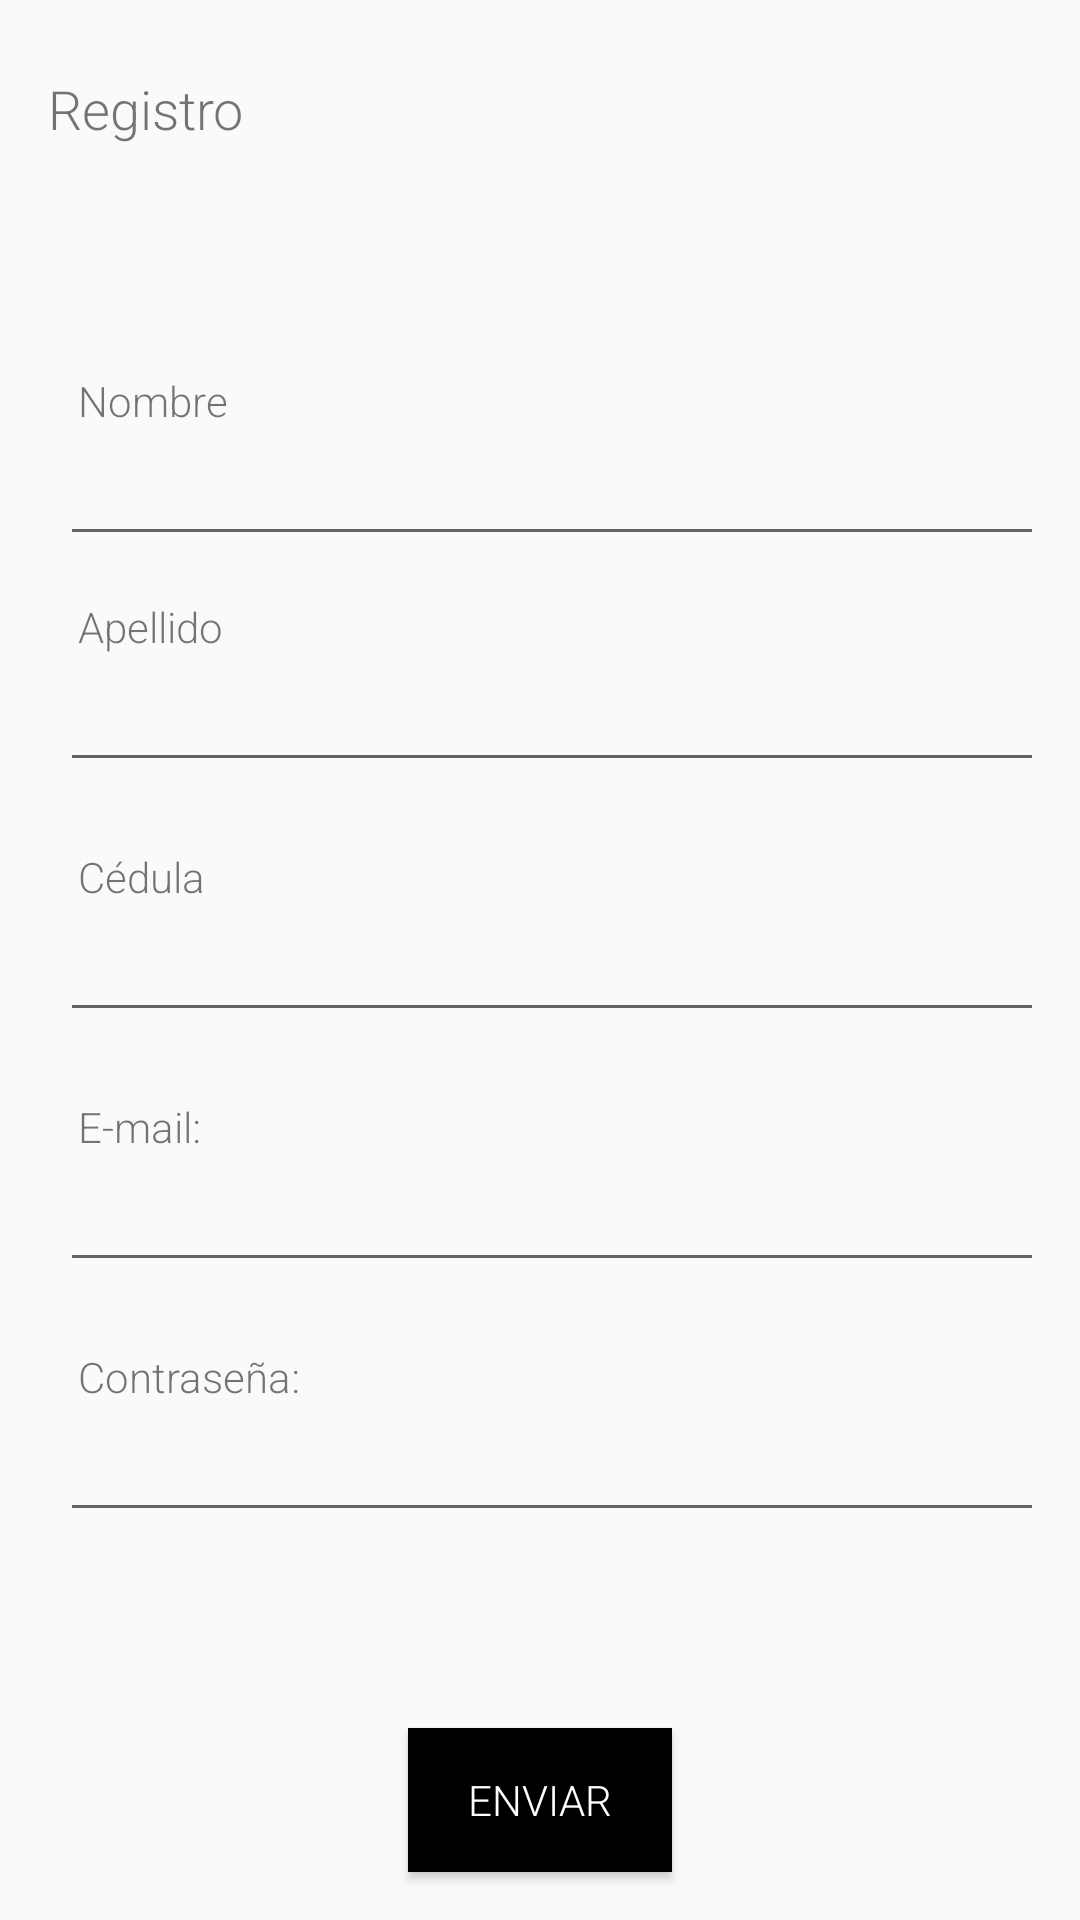

Produce the Android XML layout that renders to this screen, including the resource entries it uses.
<!-- AndroidManifest.xml: application theme AppTheme -->
<!-- res/layout/activity_signup.xml -->
<?xml version="1.0" encoding="utf-8"?>
<android.support.constraint.ConstraintLayout xmlns:android="http://schemas.android.com/apk/res/android"
    xmlns:app="http://schemas.android.com/apk/res-auto"
    xmlns:tools="http://schemas.android.com/tools"
    android:layout_width="match_parent"
    android:layout_height="match_parent"
    tools:context=".SignupActivity">

    <TextView
        android:id="@+id/textView2"
        android:layout_width="wrap_content"
        android:layout_height="wrap_content"
        android:layout_marginBottom="8dp"
        android:layout_marginLeft="16dp"
        android:layout_marginStart="16dp"
        android:layout_marginTop="24dp"
        android:text="@string/signup_activity_title"
        android:textSize="18sp"
        app:layout_constraintBottom_toTopOf="@+id/tableLayout2"
        app:layout_constraintStart_toStartOf="parent"
        app:layout_constraintTop_toTopOf="parent"
        app:layout_constraintVertical_bias="0.0" />

    <android.support.constraint.ConstraintLayout
        android:id="@+id/tableLayout2"
        android:layout_width="0dp"
        android:layout_height="wrap_content"
        android:layout_marginBottom="8dp"
        android:layout_marginEnd="8dp"
        android:layout_marginLeft="8dp"
        android:layout_marginRight="8dp"
        android:layout_marginStart="8dp"
        android:layout_marginTop="8dp"
        android:padding="4dp"
        app:layout_constraintBottom_toTopOf="@+id/signup_signup_btn"
        app:layout_constraintEnd_toEndOf="parent"
        app:layout_constraintHorizontal_bias="0.0"
        app:layout_constraintStart_toStartOf="parent"
        app:layout_constraintTop_toTopOf="parent"
        app:layout_constraintVertical_bias="0.666">


        <EditText
            android:id="@+id/signup_name"
            android:layout_width="0dp"
            android:layout_height="wrap_content"
            android:layout_marginBottom="8dp"
            android:ems="10"
            android:inputType="textPersonName"
            android:padding="6dp"
            app:layout_constraintBottom_toTopOf="@+id/textView17"
            app:layout_constraintEnd_toEndOf="parent"
            app:layout_constraintHorizontal_bias="0.0"
            app:layout_constraintStart_toStartOf="@+id/textView14" />

        <TextView
            android:id="@+id/textView14"
            android:layout_width="0dp"
            android:layout_height="wrap_content"
            android:layout_marginLeft="8dp"
            android:layout_marginStart="8dp"
            android:padding="6dp"
            android:text="@string/name_field_name"
            app:layout_constraintBottom_toTopOf="@+id/signup_name"
            app:layout_constraintStart_toStartOf="parent" />

        <TextView
            android:id="@+id/textView10"
            android:layout_width="0dp"
            android:layout_height="wrap_content"
            android:layout_marginLeft="8dp"
            android:layout_marginStart="8dp"
            android:padding="6dp"
            android:text="@string/email_field_name"
            app:layout_constraintBottom_toTopOf="@+id/signup_email"
            app:layout_constraintEnd_toEndOf="parent"
            app:layout_constraintStart_toStartOf="parent" />


        <EditText
            android:id="@+id/signup_email"
            android:layout_width="0dp"
            android:layout_height="wrap_content"
            android:layout_marginBottom="16dp"
            android:ems="10"
            android:inputType="textEmailAddress"
            android:padding="6dp"
            app:layout_constraintBottom_toTopOf="@+id/textView12"
            app:layout_constraintEnd_toEndOf="parent"
            app:layout_constraintStart_toStartOf="@+id/textView10" />


        <TextView
            android:id="@+id/textView12"
            android:layout_width="0dp"
            android:layout_height="wrap_content"
            android:layout_marginLeft="8dp"
            android:padding="6dp"
            android:text="@string/password_field_name"
            app:layout_constraintBottom_toTopOf="@+id/signup_password"
            app:layout_constraintEnd_toEndOf="parent"
            app:layout_constraintStart_toStartOf="parent" />


        <EditText
            android:id="@+id/signup_password"
            android:layout_width="0dp"
            android:layout_height="wrap_content"
            android:ems="10"
            android:inputType="textPassword"
            android:padding="6dp"
            app:layout_constraintBottom_toBottomOf="parent"
            app:layout_constraintEnd_toEndOf="parent"
            app:layout_constraintStart_toStartOf="@+id/textView12" />

        <EditText
            android:id="@+id/signup_id"
            android:layout_width="0dp"
            android:layout_height="wrap_content"
            android:layout_marginBottom="16dp"
            android:ems="10"
            android:inputType="textPersonName"
            android:padding="6dp"
            app:layout_constraintBottom_toTopOf="@+id/textView10"
            app:layout_constraintEnd_toEndOf="parent"
            app:layout_constraintStart_toStartOf="@+id/textView16" />

        <TextView
            android:id="@+id/textView16"
            android:layout_width="0dp"
            android:layout_height="wrap_content"
            android:layout_marginEnd="8dp"
            android:layout_marginLeft="8dp"
            android:layout_marginStart="8dp"
            android:padding="6dp"
            android:text="@string/id_field_name"
            app:layout_constraintBottom_toTopOf="@+id/signup_id"
            app:layout_constraintEnd_toEndOf="parent"
            app:layout_constraintStart_toStartOf="parent" />

        <EditText
            android:id="@+id/signup_lastname"
            android:layout_width="0dp"
            android:layout_height="wrap_content"
            android:layout_marginBottom="16dp"
            android:ems="10"
            android:inputType="textPersonName"
            android:padding="6dp"
            app:layout_constraintBottom_toTopOf="@+id/textView16"
            app:layout_constraintEnd_toEndOf="parent"
            app:layout_constraintStart_toStartOf="@+id/textView17" />

        <TextView
            android:id="@+id/textView17"
            android:layout_width="0dp"
            android:layout_height="wrap_content"
            android:layout_marginLeft="8dp"
            android:layout_marginStart="8dp"
            android:padding="6dp"
            android:text="@string/lastname_field_name"
            app:layout_constraintBottom_toTopOf="@+id/signup_lastname"
            app:layout_constraintEnd_toEndOf="parent"
            app:layout_constraintHorizontal_bias="0.2"
            app:layout_constraintStart_toStartOf="parent" />


    </android.support.constraint.ConstraintLayout>

    <Button
        android:id="@+id/signup_signup_btn"
        android:layout_width="wrap_content"
        android:layout_height="wrap_content"
        android:layout_marginBottom="16dp"
        android:layout_marginEnd="8dp"
        android:layout_marginLeft="8dp"
        android:layout_marginRight="8dp"
        android:layout_marginStart="8dp"
        android:background="@android:color/black"
        android:padding="12dp"
        android:text="@string/signup_confirm_button_text"
        android:textColor="@android:color/background_light"
        app:layout_constraintBottom_toBottomOf="parent"
        app:layout_constraintEnd_toEndOf="parent"
        app:layout_constraintStart_toStartOf="parent" />

</android.support.constraint.ConstraintLayout>
<!-- resources referenced by this layout -->
<resources>
  <string name="email_field_name">E-mail:</string>
  <string name="id_field_name">Cédula</string>
  <string name="lastname_field_name">Apellido</string>
  <string name="name_field_name">Nombre</string>
  <string name="password_field_name">Contraseña:</string>
  <string name="signup_activity_title">Registro</string>
  <string name="signup_confirm_button_text">Enviar</string>
  <style name="AppTheme" parent="Theme.AppCompat.Light.DarkActionBar">
          
          <item name="colorPrimary">@color/colorPrimary</item>
          <item name="colorPrimaryDark">@color/colorPrimaryDark</item>
          <item name="colorAccent">@color/colorAccent</item>
          <item name="windowActionBar">false</item>
          <item name="windowNoTitle">true</item>
          <item name="android:fontFamily">sans-serif-light</item>
      </style>
  <!-- not gathered from this repository: default colours our renderer supplied (Android Studio template values) -->
  <color name="colorPrimary">#FF6200EE</color>
  <color name="colorPrimaryDark">#FF3700B3</color>
  <color name="colorAccent">#FF03DAC5</color>
</resources>
